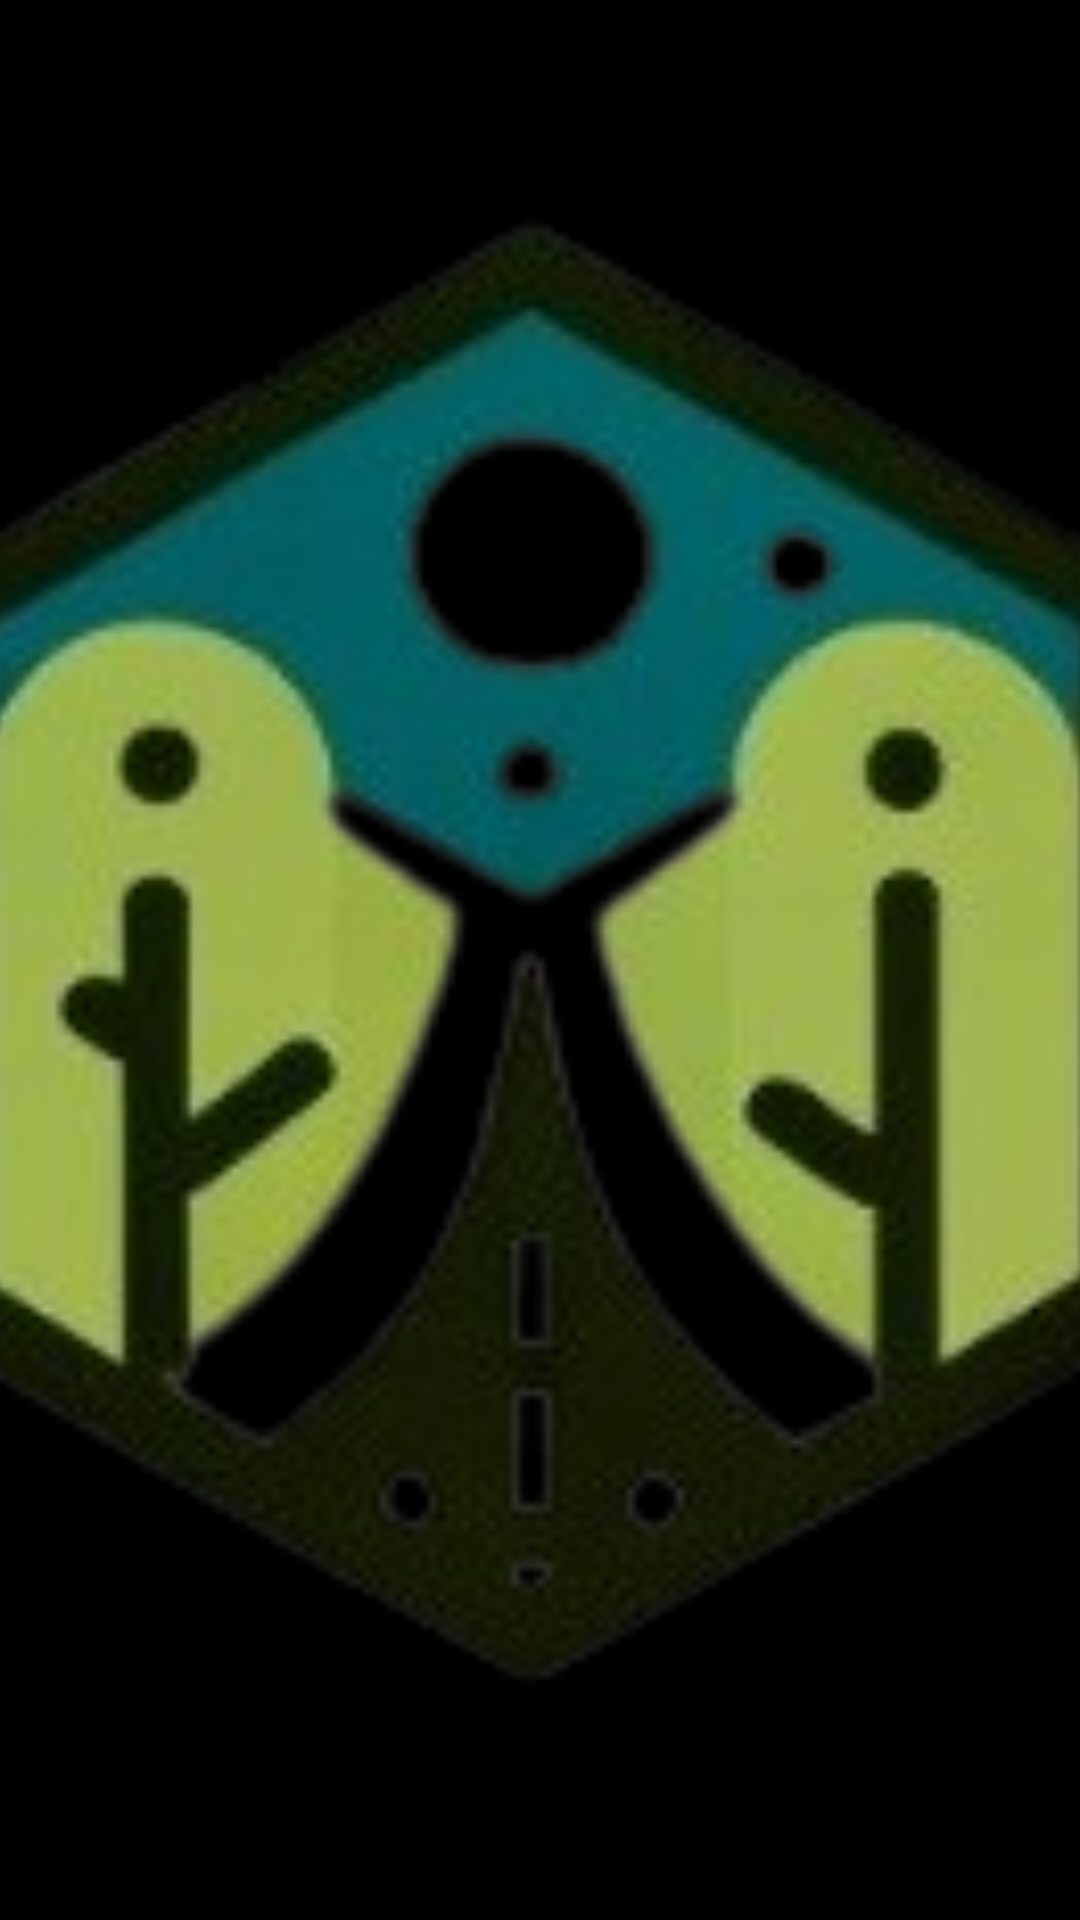

Android layout source for this screen:
<!-- AndroidManifest.xml: application theme Theme.MobApp_lab -->
<!-- res/layout/animacja_fragment_xml.xml -->
<?xml version="1.0" encoding="utf-8"?>
<LinearLayout xmlns:android="http://schemas.android.com/apk/res/android"
    android:orientation="vertical"
    android:layout_width="match_parent"
    android:layout_height="match_parent">
    <FrameLayout
        android:id="@+id/sky"
        android:layout_width="match_parent"
        android:layout_height="match_parent"
        android:layout_gravity="center"
        android:background="@color/black">

        <ImageView
            android:id="@+id/icon"
            android:layout_width="500dp"
            android:layout_height="500dp"
            android:layout_gravity="center"
            android:src="@drawable/logo" />
    </FrameLayout>
</LinearLayout>
<!-- resources referenced by this layout -->
<resources>
  <color name="black">#FF000000</color>
  <!-- drawable logo: jpg bitmap (drawable, 48965 bytes) -->
  <style name="Theme.MobApp_lab" parent="Base.Theme.MobApp_lab" />
  <style name="Base.Theme.MobApp_lab" parent="Theme.Material3.DayNight.NoActionBar">
          <item name="colorPrimary">@color/blue_green</item>
          <item name="colorPrimaryVariant">@color/blue_green_dark</item>
          <item name="colorSecondary">@color/blue_green</item>
          <item name="android:windowBackground">@color/white</item>
          <item name="android:textColor">@color/black</item>
          <item name="android:statusBarColor">@color/blue_green_dark</item>
      </style>
  <color name="blue_green">#009688</color>
  <color name="blue_green_dark">#00796B</color>
  <color name="white">#FFFFFFFF</color>
</resources>
